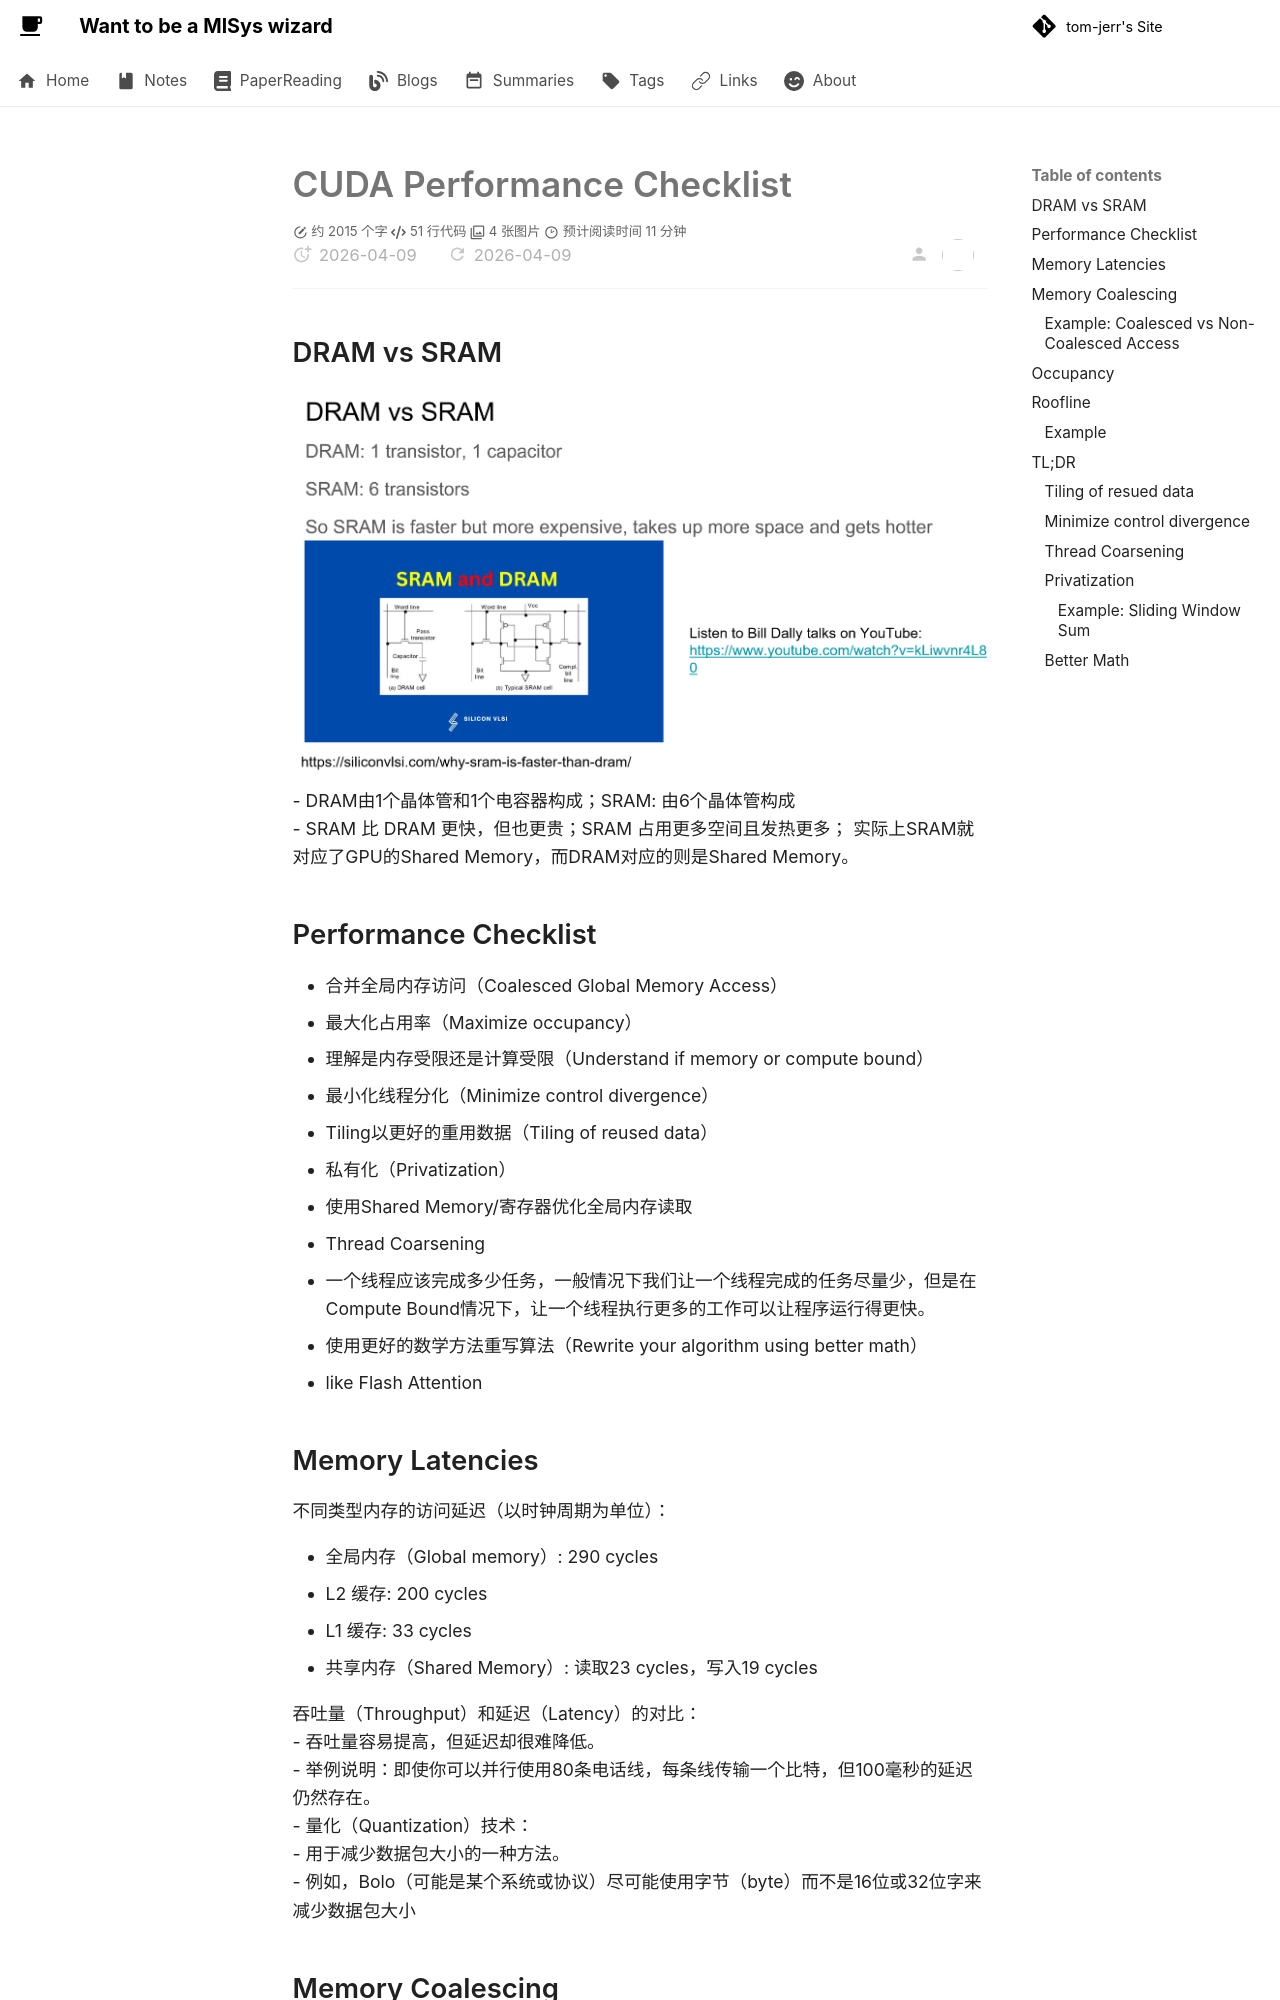

repository: tom-jerr/tom-jerr.github.io · page: cuda/cuda performance checklist/index.html · generator: mkdocs

# CUDA Performance Checklist
## DRAM vs SRAM
![](img/dram.png)
- DRAM由1个晶体管和1个电容器构成；SRAM: 由6个晶体管构成
- SRAM 比 DRAM 更快，但也更贵；SRAM 占用更多空间且发热更多； 实际上SRAM就对应了GPU的Shared Memory，而DRAM对应的则是Shared Memory。
  
## Performance Checklist
- 合并全局内存访问（Coalesced Global Memory Access）
- 最大化占用率（Maximize occupancy）
- 理解是内存受限还是计算受限（Understand if memory or compute bound）
- 最小化线程分化（Minimize control divergence）
- Tiling以更好的重用数据（Tiling of reused data）
- 私有化（Privatization）
  - 使用Shared Memory/寄存器优化全局内存读取
- Thread Coarsening
  - 一个线程应该完成多少任务，一般情况下我们让一个线程完成的任务尽量少，但是在Compute Bound情况下，让一个线程执行更多的工作可以让程序运行得更快。
- 使用更好的数学方法重写算法（Rewrite your algorithm using better math）
  - like Flash Attention

## Memory Latencies
不同类型内存的访问延迟（以时钟周期为单位）：

- 全局内存（Global memory）: 290 cycles
- L2 缓存: 200 cycles
- L1 缓存: 33 cycles
- 共享内存（Shared Memory）: 读取23 cycles，写入19 cycles

吞吐量（Throughput）和延迟（Latency）的对比：
- 吞吐量容易提高，但延迟却很难降低。
  - 举例说明：即使你可以并行使用80条电话线，每条线传输一个比特，但100毫秒的延迟仍然存在。
- 量化（Quantization）技术：
  - 用于减少数据包大小的一种方法。
  - 例如，Bolo（可能是某个系统或协议）尽可能使用字节（byte）而不是16位或32位字来减少数据包大小

## Memory Coalescing
我们无法减少延迟，但可以通过读取连续的内存元素来隐藏延迟。Slides建议在进行案例研究时要关注以下三个方面：

- DRAM Throughput（DRAM吞吐量）
- Duration（持续时间）
- L1 cache
